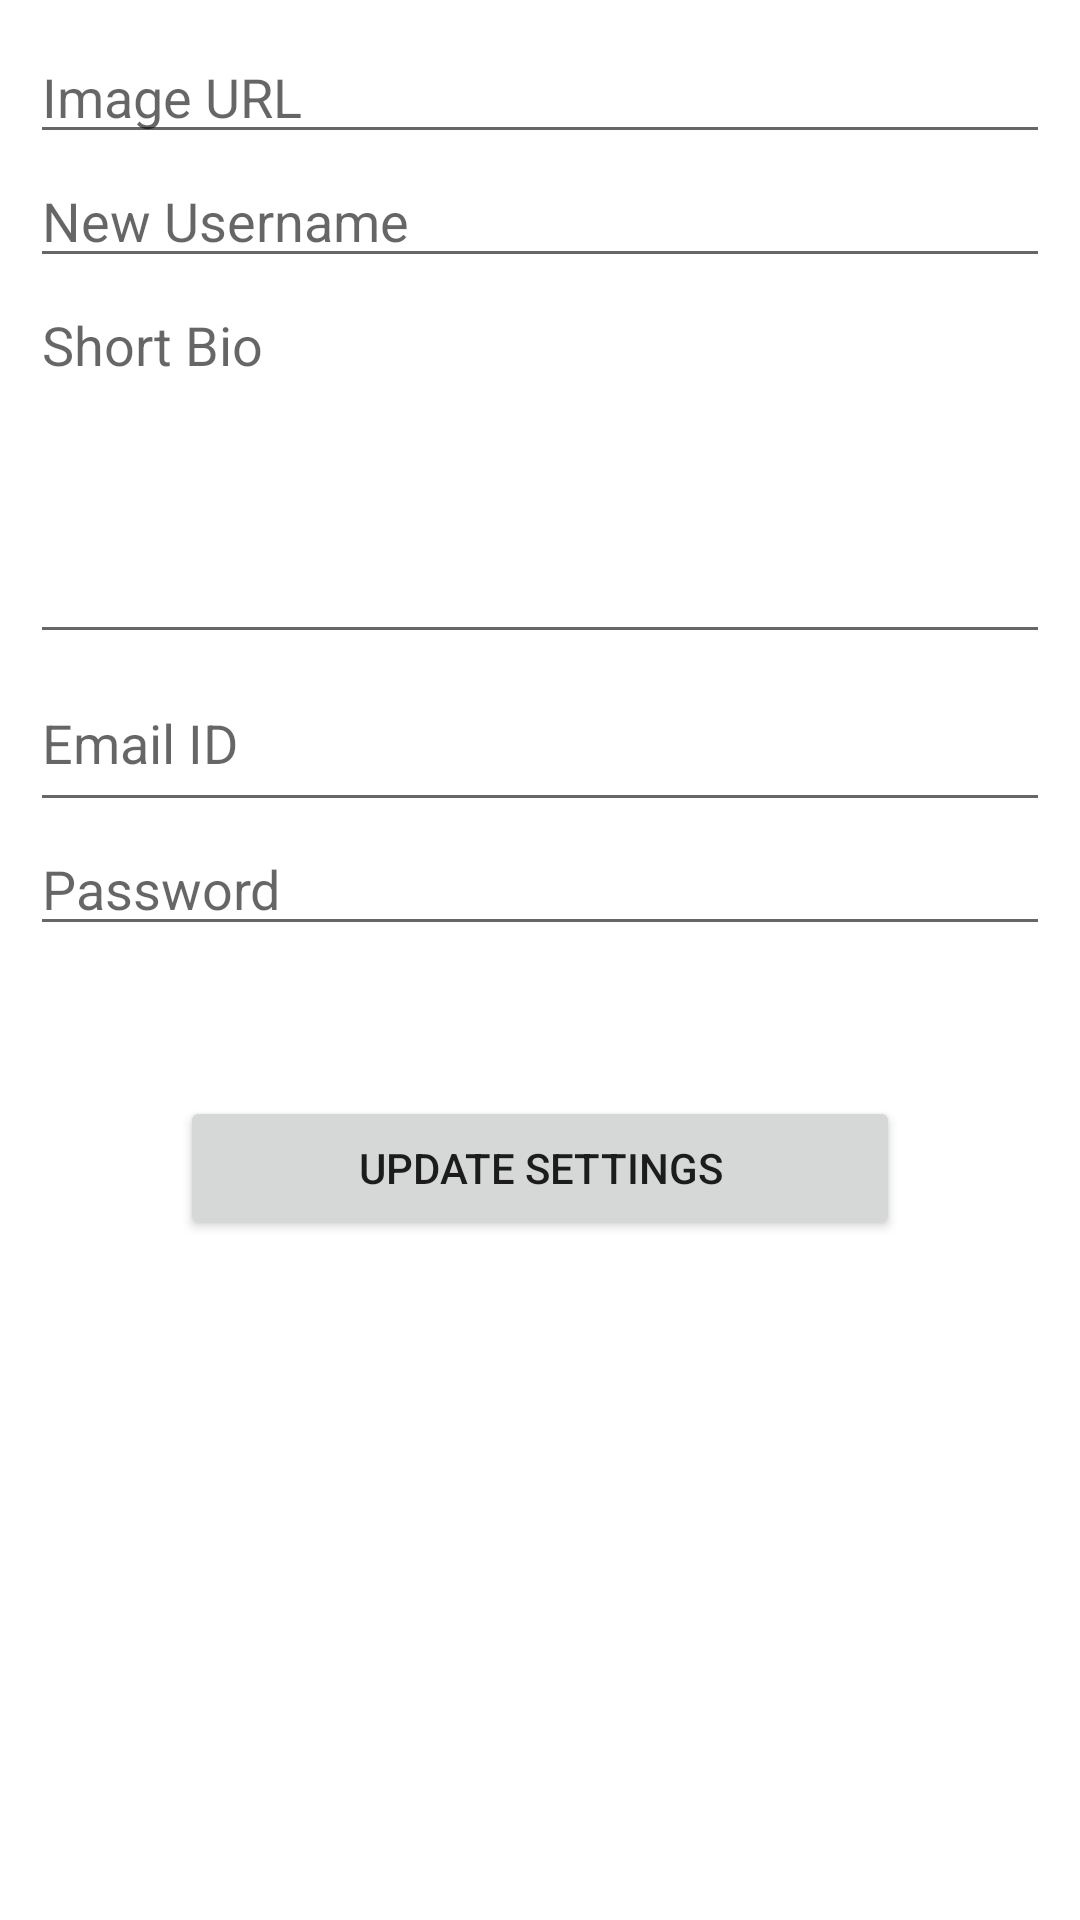

Reconstruct the res/layout file that produces this screen, plus the resources it refers to.
<!-- AndroidManifest.xml: application theme Theme.RealworldClone -->
<!-- res/layout/fragment_settings.xml -->
<?xml version="1.0" encoding="utf-8"?>
<LinearLayout xmlns:android="http://schemas.android.com/apk/res/android"
    android:layout_width="match_parent"
    android:padding="10dp"
    android:orientation="vertical"
    android:layout_height="match_parent">

    <EditText
        android:id="@+id/imageEditText"
        android:hint="Image URL"
        android:layout_width="match_parent"
        android:layout_height="wrap_content" />

    <EditText
        android:id="@+id/usernameEditText"
        android:hint="New Username"
        android:layout_width="match_parent"
        android:layout_height="wrap_content" />

    <EditText
        android:id="@+id/bioEditText"
        android:lines="5"
        android:gravity="top"
        android:hint="Short Bio"
        android:layout_width="match_parent"
        android:layout_height="wrap_content" />

    <EditText
        android:id="@+id/emailEditText"
        android:layout_width="match_parent"
        android:layout_height="56dp"
        android:hint="Email ID" />

    <EditText
        android:id="@+id/passwordEditText"
        android:hint="Password"
        android:inputType="textPassword"
        android:layout_width="match_parent"
        android:layout_height="wrap_content" />


    <Button
        android:layout_margin="50dp"
        android:id="@+id/submitProfileButton"
        android:text="UPDATE SETTINGS"
        android:layout_width="match_parent"
        android:layout_height="wrap_content" />


</LinearLayout>
<!-- resources referenced by this layout -->
<resources>
  <style name="Theme.RealworldClone" parent="Theme.MaterialComponents.DayNight.DarkActionBar">
          
          <item name="colorPrimary">@color/conduit_green</item>
          <item name="colorPrimaryVariant">@color/conduit_green_darker</item>
          <item name="colorOnPrimary">@color/white</item>
          
          <item name="colorSecondary">@color/conduit_grey</item>
          <item name="colorSecondaryVariant">@color/conduit_grey_darker</item>
          <item name="colorOnSecondary">@color/white</item>
          
          <item name="android:statusBarColor" tools:targetApi="l">?attr/colorPrimaryVariant</item>
          
      </style>
  <color name="conduit_green">#5CB85C</color>
  <color name="conduit_green_darker">#298329</color>
  <color name="white">#EFEFEF</color>
  <color name="conduit_grey">#818a91</color>
  <color name="conduit_grey_darker">#5E676E</color>
</resources>
